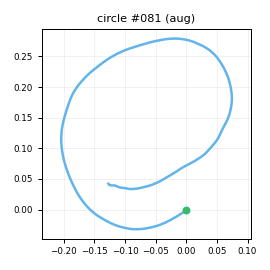

The table this chart was drawn from, first rows:
t_s, ax, ay, az, gx, gy, gz, seq
0.00000, -0.922, 0.08943, -0.09501, -21.74, 23.66, 7.784, 0
0.01000, -0.9324, 0.1588, -0.09966, -26.71, 24.59, 8.741, 1
0.02000, -0.9354, 0.1919, -0.1046, -31.84, 24.66, 7.897, 2
0.03000, -0.9117, 0.2331, -0.1157, -38.26, 24.41, 6.077, 3
0.04000, -0.9149, 0.2348, -0.133, -43.78, 26.84, 1.836, 4
0.05000, -0.9458, 0.1934, -0.1443, -48.62, 28.14, -1.767, 5
0.06000, -1.039, 0.1413, -0.1742, -54.61, 29.85, -5.732, 6
0.07000, -1.121, 0.05691, -0.2143, -58.51, 29.42, -9.943, 7
0.08100, -1.173, -0.00764, -0.2395, -60.53, 26.31, -12.33, 8
0.09000, -1.187, -0.05300, -0.2224, -62.63, 21.99, -15.59, 9
0.1, -1.219, -0.1138, -0.1992, -61.8, 17.37, -17.13, 10
0.11, -1.226, -0.1458, -0.2078, -60.18, 13.38, -19.52, 11
0.121, -1.243, -0.11, -0.1993, -57.81, 10.65, -20.23, 12
0.13, -1.277, -0.08050, -0.2192, -58.13, 6.558, -22.12, 13
0.14, -1.309, -0.05003, -0.2188, -57.84, 2.576, -25.05, 14
0.15, -1.351, -0.04908, -0.2212, -59.44, -0.4637, -28.56, 15
0.16, -1.36, -0.08223, -0.2388, -63.65, -7.289, -30.17, 16
0.17, -1.343, -0.1271, -0.2274, -66.72, -13.48, -32.53, 17
0.18, -1.344, -0.2382, -0.2344, -67.96, -17.73, -35.93, 18
0.19, -1.317, -0.3288, -0.2235, -68.09, -23.15, -39.16, 19
0.2, -1.303, -0.3947, -0.2177, -66.54, -29.22, -40.41, 20
0.21, -1.267, -0.4535, -0.1938, -64.29, -33.14, -39.04, 21
0.22, -1.272, -0.4633, -0.2023, -60.86, -35.09, -36.19, 22
0.23, -1.309, -0.4735, -0.2336, -59.19, -36.62, -33.52, 23
0.24, -1.306, -0.4415, -0.2338, -56.42, -40.78, -31.36, 24
0.251, -1.291, -0.4644, -0.2355, -53, -46.19, -30.87, 25
0.26, -1.256, -0.4609, -0.2187, -49.98, -50.57, -31.89, 26
0.27, -1.211, -0.433, -0.1917, -46.99, -55.22, -32.63, 27
0.28, -1.178, -0.4244, -0.1916, -42.79, -59.25, -36.05, 28
0.291, -1.162, -0.477, -0.1997, -39.33, -60.82, -40.07, 29
0.3, -1.134, -0.5192, -0.2049, -35.9, -63.33, -41.27, 30
0.31, -1.113, -0.524, -0.2064, -33.08, -65.77, -38.25, 31
0.32, -1.111, -0.4929, -0.1693, -32.09, -67.95, -35.22, 32
0.33, -1.114, -0.4782, -0.1668, -29.25, -69.12, -34.06, 33
0.34, -1.098, -0.5035, -0.1576, -27.08, -70.41, -36.3, 34
0.35, -1.078, -0.5285, -0.1415, -25.08, -72.96, -39.4, 35
0.36, -1.029, -0.5811, -0.1289, -21.98, -74.75, -41.5, 36
0.37, -0.9953, -0.6114, -0.1239, -18.25, -76.28, -43.79, 37
0.381, -0.9387, -0.6379, -0.08647, -13.1, -77.85, -46.92, 38
0.39, -0.9048, -0.6772, -0.08313, -9.224, -77.52, -47.6, 39
0.4, -0.8638, -0.7164, -0.07123, -4.667, -77.32, -47.22, 40
0.41, -0.8397, -0.7322, -0.05869, 1.303, -74.31, -44.23, 41
0.421, -0.868, -0.7344, -0.06151, 6.442, -71.79, -38.8, 42
0.43, -0.8272, -0.6819, -0.03765, 11.09, -69.76, -33.56, 43
0.44, -0.8153, -0.6119, -0.05259, 14.21, -68.32, -30.22, 44
0.45, -0.8088, -0.5861, -0.04670, 17.4, -66.58, -27.31, 45
0.46, -0.7967, -0.6041, -0.04601, 19.04, -64.04, -25.22, 46
0.47, -0.7913, -0.599, -0.05174, 19.21, -62.29, -22.67, 47
0.48, -0.7898, -0.5846, -0.03583, 20.61, -61.11, -19.29, 48
0.49, -0.7452, -0.5947, -0.01222, 21.77, -60.31, -17.69, 49
0.5, -0.7283, -0.6212, -0.00390, 24.88, -57.64, -18.79, 50
0.51, -0.7268, -0.6138, -0.01672, 29.37, -56.11, -20.95, 51
0.52, -0.698, -0.6456, -0.00340, 34.62, -55.57, -23.83, 52
0.53, -0.6915, -0.6713, -0.02170, 39.31, -54.01, -25.69, 53
0.54, -0.681, -0.6544, -0.03232, 44.99, -52.62, -26.33, 54
0.551, -0.6657, -0.6442, -0.02402, 47.94, -51.51, -23.6, 55
0.56, -0.6444, -0.6438, -0.01676, 50.24, -49.68, -20.15, 56
0.57, -0.644, -0.6242, -0.01018, 52.88, -46.21, -16.52, 57
0.58, -0.6862, -0.5913, -0.02692, 55.06, -43.25, -13.23, 58
0.591, -0.6764, -0.5654, -0.01227, 56.41, -44, -12.16, 59
... 121 more rows
